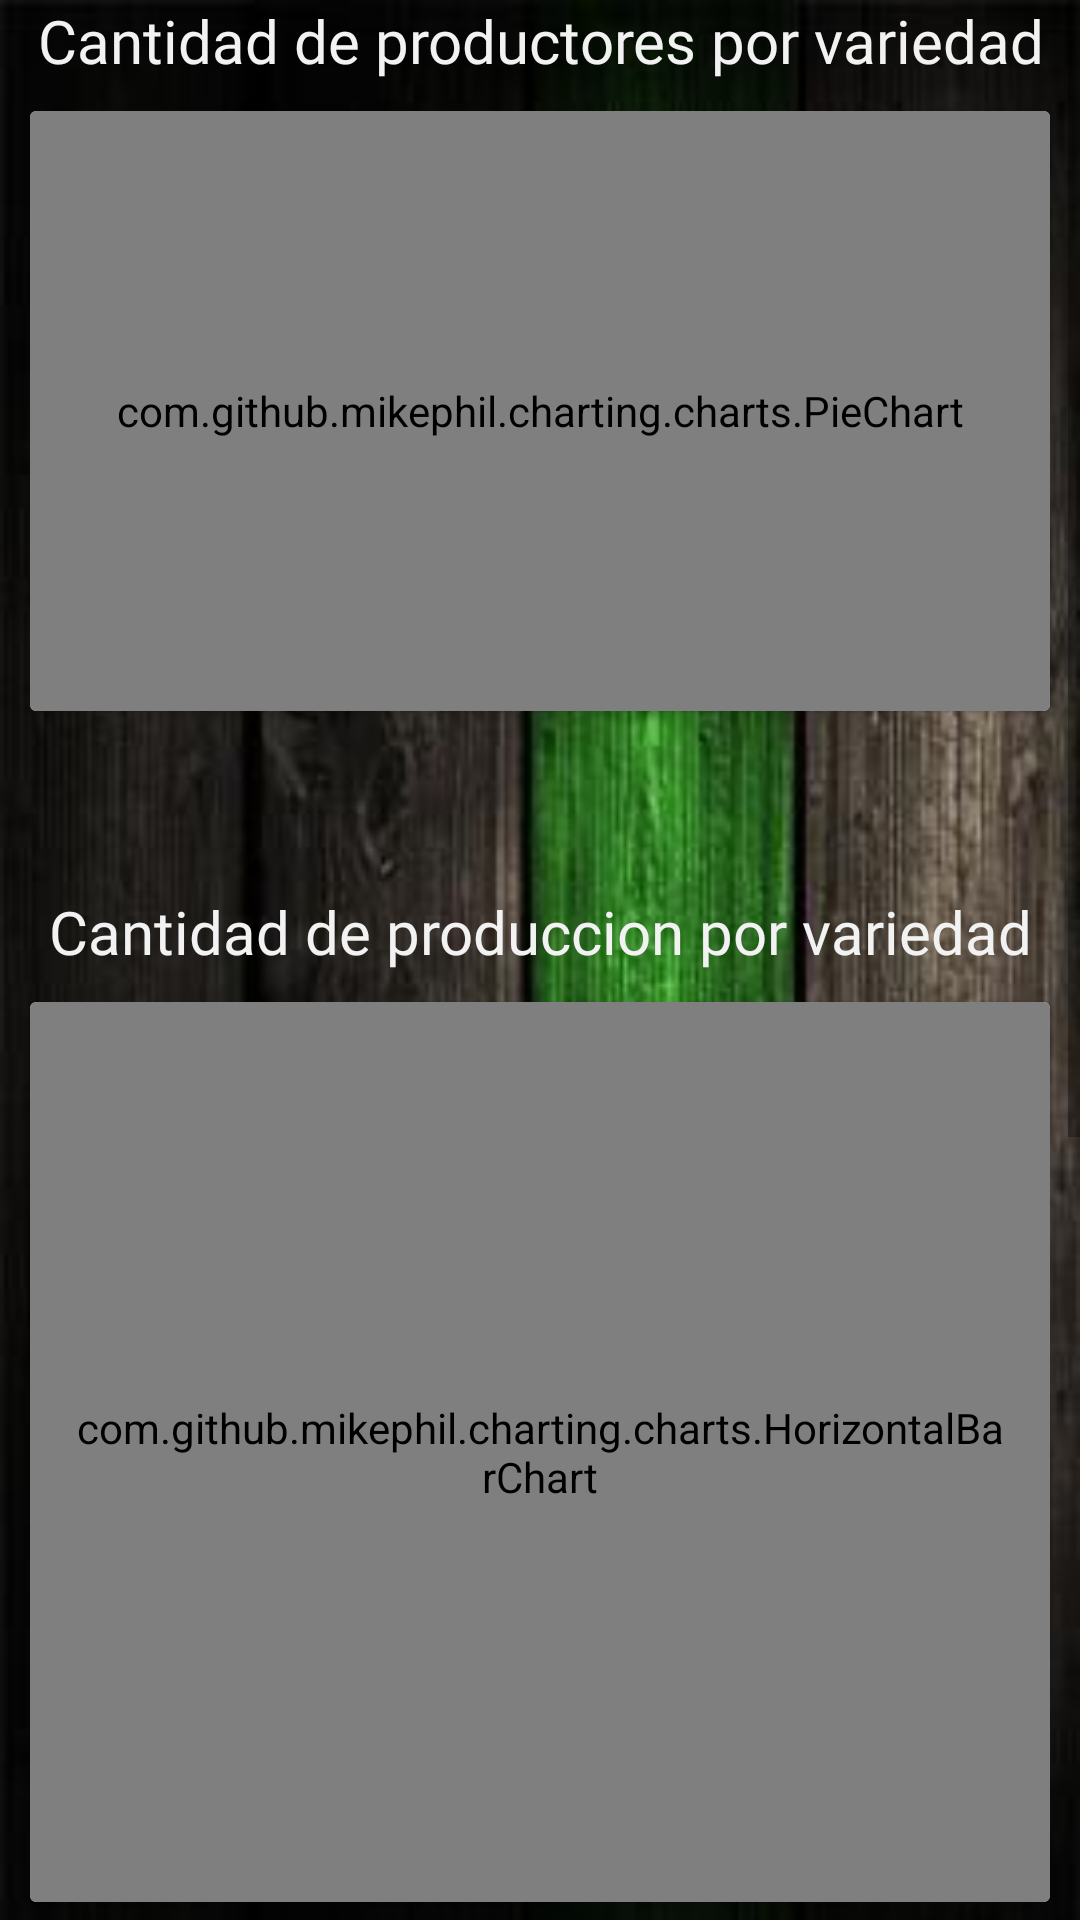

The Android layout XML behind this screen, and the referenced resources:
<!-- AndroidManifest.xml: application theme AppTheme -->
<!-- res/layout/fragment_estadisticos.xml -->
<?xml version="1.0" encoding="utf-8"?>
<LinearLayout xmlns:android="http://schemas.android.com/apk/res/android"
    xmlns:app="http://schemas.android.com/apk/res-auto"
    xmlns:tools="http://schemas.android.com/tools"
    android:layout_width="match_parent"
    android:layout_height="match_parent"
    android:orientation="vertical"
    android:background="@drawable/banner"
    tools:context=".ui.estadisticos.Estadisticos">
    <ScrollView
        android:layout_width="match_parent"
        android:layout_height="match_parent">
        <LinearLayout
            android:layout_width="match_parent"
            android:layout_height="wrap_content"
            android:orientation="vertical" >
            <TextView
                android:layout_width="match_parent"
                android:layout_height="wrap_content"
                android:text="Cantidad de productores por variedad"
                android:fontFamily="@font/font_2"
                android:textAlignment="center"
                android:textSize="20sp"
                android:textColor="@color/colorBlanco"/>
            <androidx.cardview.widget.CardView
                android:layout_margin="10dp"
                android:layout_width="match_parent"
                android:layout_height="200dp"
                >
                <com.github.mikephil.charting.charts.PieChart
                    android:id="@+id/estPastel"
                    android:padding="15dp"
                    android:layout_width="match_parent"
                    android:layout_height="match_parent"/>
            </androidx.cardview.widget.CardView>

            <Space
                android:layout_width="match_parent"
                android:layout_height="50dp" />

            <TextView
                android:layout_width="match_parent"
                android:layout_height="wrap_content"
                android:text="Cantidad de produccion por variedad"
                android:fontFamily="@font/font_2"
                android:textAlignment="center"
                android:textSize="20sp"
                android:textColor="@color/colorBlanco"/>
            <androidx.cardview.widget.CardView
                android:layout_margin="10dp"
                android:layout_width="match_parent"
                android:layout_height="300dp"
                >
                <com.github.mikephil.charting.charts.HorizontalBarChart
                    android:id="@+id/estBarras"
                    android:padding="15dp"
                    android:layout_width="match_parent"
                    android:layout_height="match_parent"/>
            </androidx.cardview.widget.CardView>

            <Space
                android:layout_width="match_parent"
                android:layout_height="50dp" />

            <TextView
                android:layout_width="match_parent"
                android:layout_height="wrap_content"
                android:text="Cambios de precio por fecha"
                android:fontFamily="@font/font_2"
                android:textAlignment="center"
                android:textSize="20sp"
                android:textColor="@color/colorBlanco"
                />
            <Spinner
                android:id="@+id/spnVariedad"
                android:layout_width="match_parent"
                android:layout_height="50dp"
                android:background="@drawable/edt_redondeado"
                android:pointerIcon="all_scroll"
                android:layout_margin="10dp"
                android:spinnerMode="dropdown"
                android:textColor="@color/colorNegro" />
            <LinearLayout
                android:layout_width="match_parent"
                android:layout_height="wrap_content"
                android:padding="10dp"
                android:orientation="horizontal">
                <ImageView
                    android:id="@+id/btnLeft"
                    android:layout_width="50dp"
                    android:layout_height="50dp"
                    android:layout_weight="1"
                    android:src="@drawable/ic_left"
                    app:tint="@color/colorVerde1" />
                <Spinner
                    android:id="@+id/spnMeses"
                    android:layout_width="match_parent"
                    android:layout_height="50dp"
                    android:layout_weight="100"
                    android:background="@drawable/edt_redondeado"
                    android:pointerIcon="all_scroll"
                    android:textAlignment="center"
                    android:entries="@array/meses"
                    android:spinnerMode="dropdown"
                    android:textColor="@color/colorNegro" />
                <ImageView
                    android:id="@+id/btnRigth"
                    android:layout_width="50dp"
                    android:layout_height="50dp"
                    android:layout_weight="1"
                    android:src="@drawable/ic_rigth"
                    app:tint="@color/colorVerde1" />
            </LinearLayout>
            <androidx.cardview.widget.CardView
                android:layout_margin="10dp"
                android:layout_width="match_parent"
                android:layout_height="200dp"
                >
                <com.github.mikephil.charting.charts.LineChart
                    android:id="@+id/estLinea"
                    android:padding="15dp"
                    android:layout_width="match_parent"
                    android:layout_height="match_parent"
                    />
            </androidx.cardview.widget.CardView>

        </LinearLayout>
    </ScrollView>
</LinearLayout>
<!-- resources referenced by this layout -->
<resources>
  <string-array name="meses">
          <item>Enero</item>
          <item>Febrero</item>
          <item>Marzo</item>
          <item>Abril</item>
          <item>Mayo</item>
          <item>Junio</item>
          <item>Julio</item>
          <item>Agosto</item>
          <item>Septiembre</item>
          <item>Octubre</item>
          <item>Noviembre</item>
          <item>Diciembre</item>
      </string-array>
  <color name="colorBlanco">#F2F2F2</color>
  <color name="colorNegro">#000000</color>
  <color name="colorVerde1">#308C36</color>
  <!-- drawable banner: jpg bitmap (drawable-v24, 16165 bytes) -->
  <!-- drawable edt_redondeado (drawable-v24) -->
  <?xml version="1.0" encoding="utf-8"?>
  <shape xmlns:android="http://schemas.android.com/apk/res/android" android:shape="rectangle">
      <solid android:color="#ffffff"/>
  
      <stroke android:width="3dp"
          android:color="#ff000000"/>
      <padding android:left="1dp"
          android:top="1dp"
          android:right="1dp"
          android:bottom="1dp"/>
      <corners android:radius="20px"/>
  </shape>
  <!-- drawable ic_left: png bitmap (drawable-xhdpi, 1231 bytes) -->
  <!-- drawable ic_rigth: png bitmap (drawable-xhdpi, 1210 bytes) -->
  <style name="AppTheme" parent="Theme.AppCompat.Light.DarkActionBar">
          
          <item name="colorPrimary">@color/colorPrimary</item>
          <item name="colorPrimaryDark">@color/colorPrimaryDark</item>
          <item name="colorAccent">@color/colorAccent</item>​
      </style>
  <color name="colorPrimary">#308C36</color>
  <color name="colorPrimaryDark">#888888</color>
  <color name="colorAccent">#ffffff</color>
</resources>
